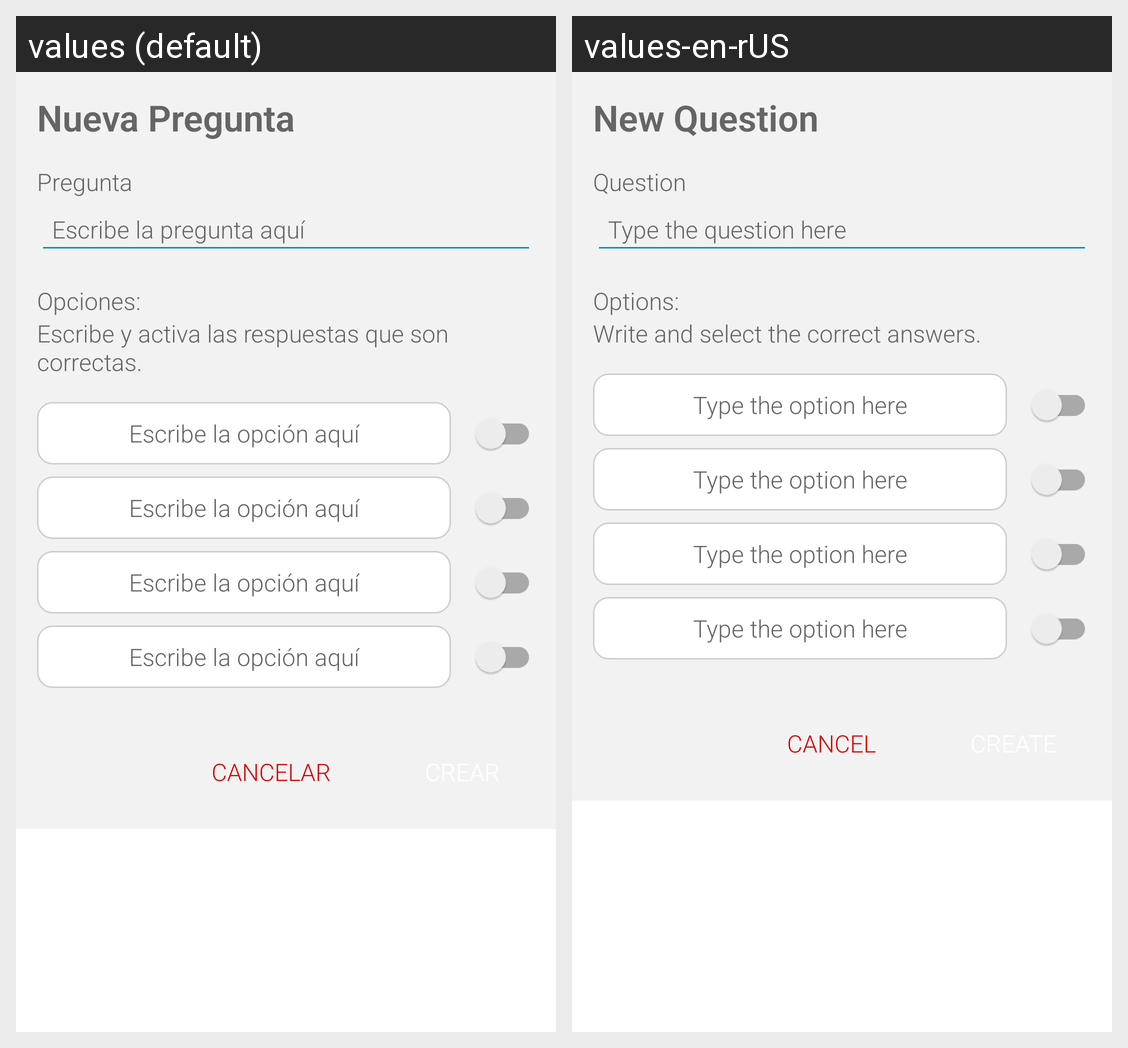

Translations of the strings shown on this Android screen, per locale in the grid:
Android screen res/layout/fragment_new_multiple_choice_question.xml rendered under 2 locales, left to right: values (default), values-en-rUS. Device: Nexus 5 (rendered at 1080×1920; each locale shown at half size, 540×960, under a caption strip naming it); theme DefaultTheme.
Strings drawn on this screen, with the default value and each locale's value (text and hints the layout hard-codes, and strings that could not be matched under every locale, appear in the picture but are not listed):

txt_title_fragment_new_question
  values: Nueva Pregunta
  values-en-rUS: New Question

txt_title_question
  values: Pregunta
  values-en-rUS: Question

txt_ET_question_hint
  values: Escribe la pregunta aquí
  values-en-rUS: Type the question here

txt_title_TV_Options
  values: Opciones:
  values-en-rUS: Options:

txt_hint_TV_Options
  values: Escribe y activa las respuestas que son correctas.
  values-en-rUS: Write and select the correct answers.

txt_ET_option_hint
  values: Escribe la opción aquí
  values-en-rUS: Type the option here

txt_BTN_Cancel
  values: Cancelar
  values-en-rUS: Cancel
